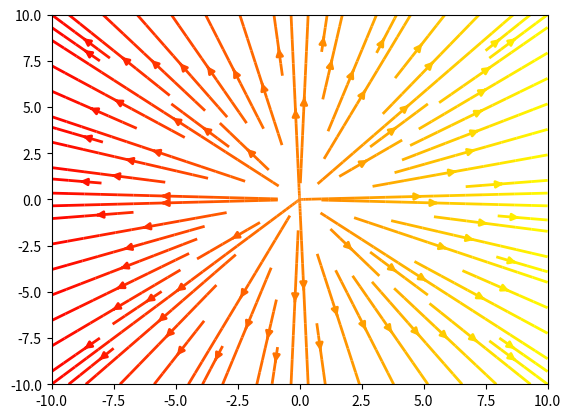

The script that saved this image:
import numpy as np 
import math 
import matplotlib.pyplot as plt 
from matplotlib.animation import FuncAnimation

x,y = np.meshgrid(np.linspace(-10,10,10), np.linspace(-10,10,10))
id_m = np.array([[1, 0], 
                 [0, 1]])

def elliptical_matrix(a,b):
    return lambda t: math.exp(a*t) * np.array([[math.cos(b*t), -math.sin(b*t)], 
                                               [math.sin(b*t), math.cos(b*t)]])
def hyperbolic_matrix(a,b):
    return lambda t: math.exp(a*t) * np.array([[math.cosh(b*t), math.sinh(b*t)], 
                                               [math.sinh(b*t), math.cosh(b*t)]])
def parabolic_matrix(a,b):
    return lambda t: math.exp(a*t) * np.array([[1  , 0], 
                                               [b*t, 1]])
def scalar_matrix(a,b):
    return lambda t: math.exp(a*t) * np.array(id_m)

def dotEval(m,w):
    return lambda t: np.dot(m(t),w)

def morphGrid(t,x,y, matrix):
    new_x = []
    new_y = []
    for (a,b) in zip(x,y):
        for (c,d) in zip (a,b):
            v = np.dot(matrix(t), np.array([c,d]))
            new_x.append(v[0])
            new_y.append(v[1])
    new_x = np.array(new_x).reshape(x.shape)
    new_y = np.array(new_y).reshape(y.shape)
    return [new_x,new_y]

####################################################################

u,v = morphGrid(0,x,y, parabolic_matrix(1,2))
fig, ax = plt.subplots()
strm = ax.streamplot(x, y, u, v, color=u, linewidth=2, cmap='autumn')
#fig.colorbar(strm.lines)

def animate(i):
    ax.collections = [] # clear lines streamplot
    ax.patches = [] # clear arrowheads streamplot
    u,v = morphGrid(i*.1,x,y, parabolic_matrix(3,1))
    strm = ax.streamplot(x, y, u, v, color=u, linewidth=2, cmap='autumn')
    return strm

ani = FuncAnimation(fig, animate, frames = 200, interval=50, blit=False, repeat=True)
plt.show()

####################################################################
